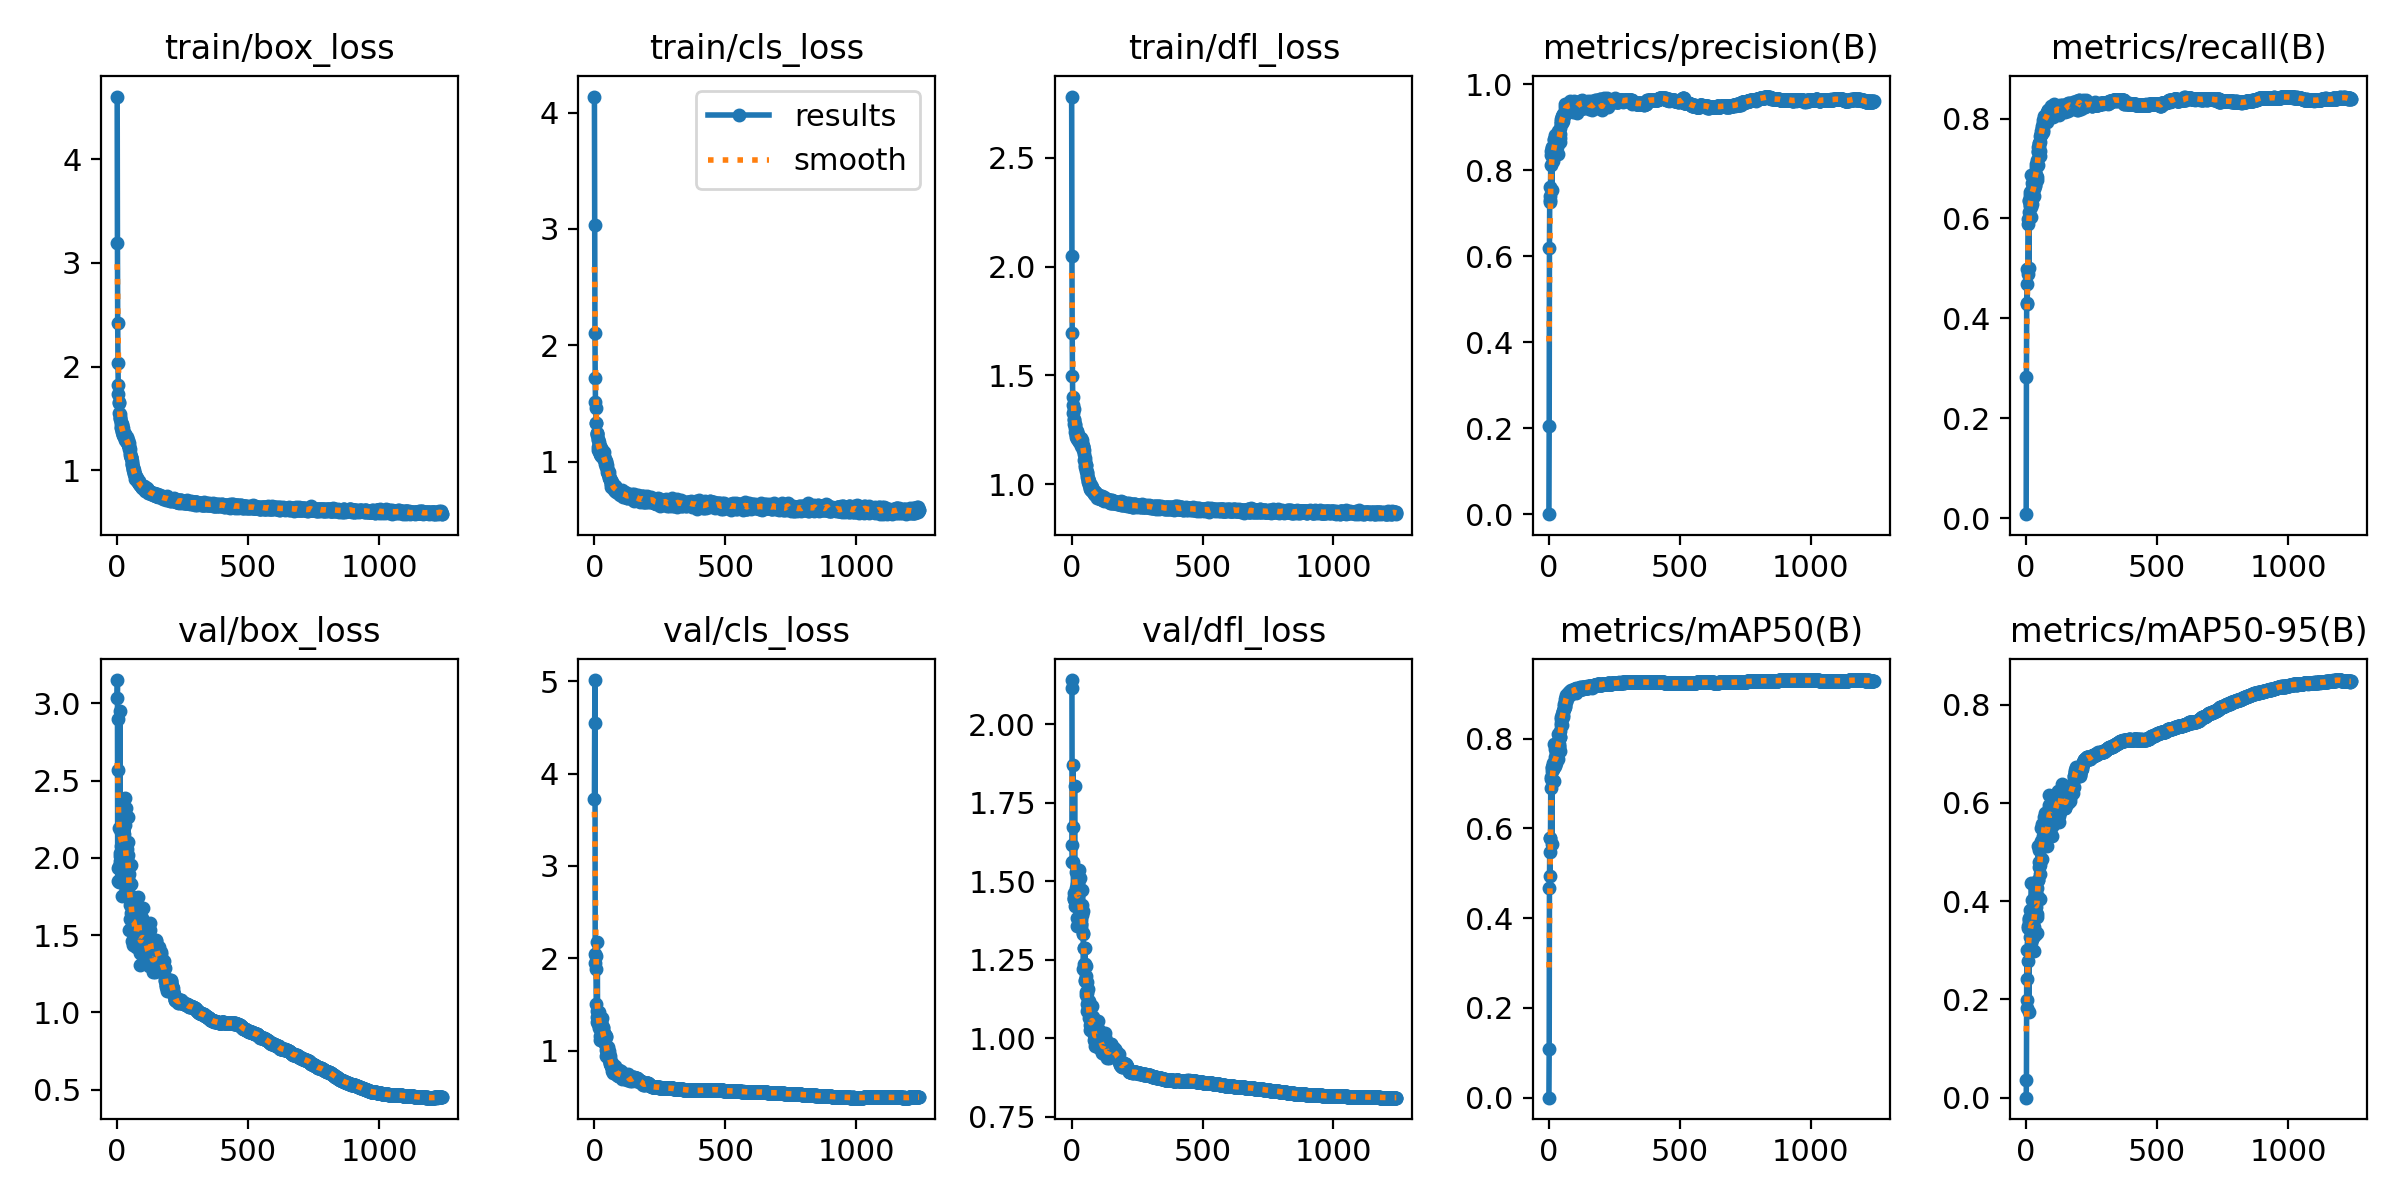

Values plotted in this chart, from the file beside it:
epoch, train/box_loss, train/cls_loss, train/dfl_loss, metrics/precision(B), metrics/recall(B), metrics/mAP50(B), metrics/mAP50-95(B), val/box_loss, val/cls_loss, val/dfl_loss, lr/pg0, lr/pg1, lr/pg2
0, 4.603, 4.138, 2.782, 0.00015, 0.00771, 8e-05, 2e-05, 3.037, 3.724, 2.14, 0.07028, 0.003302, 0.003302
1, 3.192, 3.035, 2.048, 0.2063, 0.2819, 0.1095, 0.03567, 3.151, 4.548, 2.116, 0.04028, 0.006632, 0.006632
2, 2.418, 2.108, 1.696, 0.6195, 0.4313, 0.468, 0.2408, 1.936, 5.014, 1.616, 0.01027, 0.009959, 0.009959
3, 2.038, 1.723, 1.496, 0.726, 0.4686, 0.5481, 0.3004, 1.849, 1.954, 1.559, 0.009985, 0.009985, 0.009985
4, 1.822, 1.512, 1.399, 0.7411, 0.4279, 0.4947, 0.1833, 2.896, 2.041, 1.87, 0.009985, 0.009985, 0.009985
5, 1.735, 1.458, 1.363, 0.7312, 0.4982, 0.5778, 0.1986, 2.567, 2.026, 1.673, 0.00998, 0.00998, 0.00998
6, 1.652, 1.331, 1.328, 0.7606, 0.4891, 0.5783, 0.2774, 2.195, 1.883, 1.562, 0.009975, 0.009975, 0.009975
7, 1.656, 1.328, 1.346, 0.8122, 0.5892, 0.6891, 0.3446, 1.842, 1.505, 1.443, 0.00997, 0.00997, 0.00997
8, 1.558, 1.243, 1.293, 0.8358, 0.5991, 0.7099, 0.3489, 1.945, 1.426, 1.448, 0.009965, 0.009965, 0.009965
9, 1.542, 1.25, 1.299, 0.8445, 0.612, 0.715, 0.3591, 2.01, 1.361, 1.46, 0.00996, 0.00996, 0.00996
10, 1.509, 1.227, 1.275, 0.8532, 0.6367, 0.7374, 0.3631, 1.978, 1.309, 1.444, 0.009956, 0.009956, 0.009956
11, 1.512, 1.235, 1.278, 0.7537, 0.5018, 0.5653, 0.175, 2.952, 2.172, 1.804, 0.00995, 0.00995, 0.00995
12, 1.492, 1.198, 1.271, 0.8547, 0.6346, 0.7357, 0.3662, 2.028, 1.287, 1.442, 0.009946, 0.009946, 0.009946
13, 1.468, 1.185, 1.258, 0.8409, 0.6268, 0.7276, 0.3826, 1.875, 1.33, 1.42, 0.009941, 0.009941, 0.009941
14, 1.444, 1.126, 1.241, 0.8497, 0.6478, 0.7464, 0.3462, 2.028, 1.353, 1.436, 0.009936, 0.009936, 0.009936
15, 1.407, 1.098, 1.228, 0.8481, 0.6539, 0.7423, 0.3272, 2.166, 1.371, 1.478, 0.009931, 0.009931, 0.009931
16, 1.418, 1.146, 1.238, 0.8208, 0.6252, 0.7333, 0.3542, 2.079, 1.244, 1.451, 0.009926, 0.009926, 0.009926
17, 1.443, 1.143, 1.251, 0.845, 0.6222, 0.7332, 0.3411, 2.093, 1.317, 1.451, 0.009921, 0.009921, 0.009921
18, 1.381, 1.096, 1.218, 0.8407, 0.6038, 0.7048, 0.3152, 2.288, 1.421, 1.53, 0.009916, 0.009916, 0.009916
19, 1.435, 1.17, 1.247, 0.8336, 0.6379, 0.7381, 0.3245, 2.221, 1.306, 1.482, 0.009911, 0.009911, 0.009911
20, 1.37, 1.078, 1.217, 0.8727, 0.6881, 0.7886, 0.4361, 1.75, 1.114, 1.356, 0.009906, 0.009906, 0.009906
21, 1.412, 1.136, 1.24, 0.8703, 0.6281, 0.7379, 0.323, 2.26, 1.29, 1.492, 0.009901, 0.009901, 0.009901
22, 1.359, 1.063, 1.21, 0.8814, 0.672, 0.7759, 0.4034, 1.865, 1.163, 1.384, 0.009896, 0.009896, 0.009896
23, 1.341, 1.07, 1.219, 0.8666, 0.6585, 0.7585, 0.3535, 2.165, 1.302, 1.458, 0.009891, 0.009891, 0.009891
24, 1.342, 1.059, 1.205, 0.8482, 0.6449, 0.7427, 0.3221, 2.267, 1.304, 1.495, 0.009886, 0.009886, 0.009886
25, 1.365, 1.117, 1.226, 0.8616, 0.6435, 0.7402, 0.3275, 2.228, 1.3, 1.491, 0.009881, 0.009881, 0.009881
26, 1.364, 1.081, 1.227, 0.8401, 0.66, 0.7532, 0.3506, 2.153, 1.258, 1.45, 0.009876, 0.009876, 0.009876
27, 1.319, 1.049, 1.196, 0.8649, 0.6685, 0.7692, 0.3669, 2.055, 1.216, 1.421, 0.009871, 0.009871, 0.009871
28, 1.32, 1.054, 1.201, 0.8693, 0.6443, 0.7447, 0.2991, 2.387, 1.35, 1.534, 0.009866, 0.009866, 0.009866
29, 1.343, 1.066, 1.209, 0.8691, 0.6694, 0.7719, 0.3749, 2.049, 1.209, 1.429, 0.009861, 0.009861, 0.009861
30, 1.349, 1.1, 1.214, 0.8709, 0.6587, 0.7649, 0.3816, 1.989, 1.186, 1.406, 0.009857, 0.009857, 0.009857
31, 1.295, 1.033, 1.193, 0.8549, 0.6763, 0.7683, 0.3469, 2.213, 1.24, 1.47, 0.009851, 0.009851, 0.009851
32, 1.322, 1.07, 1.215, 0.882, 0.6663, 0.7764, 0.4108, 1.889, 1.207, 1.376, 0.009847, 0.009847, 0.009847
33, 1.306, 1.052, 1.199, 0.8391, 0.665, 0.7547, 0.3303, 2.324, 1.256, 1.51, 0.009842, 0.009842, 0.009842
34, 1.294, 1.039, 1.191, 0.8815, 0.6915, 0.7958, 0.4072, 1.849, 1.122, 1.353, 0.009837, 0.009837, 0.009837
35, 1.279, 1.022, 1.185, 0.892, 0.6865, 0.7921, 0.4072, 1.929, 1.114, 1.377, 0.009832, 0.009832, 0.009832
36, 1.322, 1.079, 1.214, 0.8852, 0.7094, 0.8106, 0.4124, 1.891, 1.09, 1.362, 0.009827, 0.009827, 0.009827
37, 1.274, 1.023, 1.177, 0.8702, 0.7037, 0.7982, 0.4161, 1.863, 1.132, 1.363, 0.009822, 0.009822, 0.009822
38, 1.295, 1.047, 1.202, 0.8727, 0.6863, 0.7843, 0.3757, 2.06, 1.186, 1.424, 0.009817, 0.009817, 0.009817
39, 1.276, 0.9953, 1.181, 0.8729, 0.6842, 0.7825, 0.3873, 2, 1.158, 1.397, 0.009812, 0.009812, 0.009812
40, 1.25, 0.9778, 1.175, 0.8696, 0.6833, 0.7889, 0.3748, 2.015, 1.17, 1.391, 0.009807, 0.009807, 0.009807
41, 1.291, 1.021, 1.191, 0.8669, 0.6774, 0.773, 0.3351, 2.265, 1.173, 1.472, 0.009802, 0.009802, 0.009802
42, 1.251, 1.002, 1.173, 0.8997, 0.7044, 0.8164, 0.4278, 1.863, 1.066, 1.33, 0.009797, 0.009797, 0.009797
43, 1.245, 0.9974, 1.175, 0.8749, 0.7181, 0.8029, 0.3686, 2.103, 1.162, 1.405, 0.009792, 0.009792, 0.009792
44, 1.263, 1.009, 1.174, 0.8835, 0.7069, 0.8039, 0.4081, 1.897, 1.142, 1.334, 0.009787, 0.009787, 0.009787
45, 1.23, 0.9537, 1.156, 0.9196, 0.7425, 0.8447, 0.5122, 1.532, 0.9461, 1.221, 0.009782, 0.009782, 0.009782
46, 1.235, 0.9763, 1.156, 0.9095, 0.7329, 0.8354, 0.4431, 1.819, 1.01, 1.287, 0.009777, 0.009777, 0.009777
47, 1.206, 0.9736, 1.14, 0.9093, 0.7355, 0.8305, 0.4424, 1.839, 0.9994, 1.286, 0.009772, 0.009772, 0.009772
48, 1.165, 0.9085, 1.114, 0.9157, 0.7512, 0.8472, 0.4804, 1.693, 0.9743, 1.237, 0.009767, 0.009767, 0.009767
49, 1.202, 0.9437, 1.119, 0.9232, 0.7458, 0.8463, 0.4692, 1.73, 0.9895, 1.236, 0.009762, 0.009762, 0.009762
50, 1.15, 0.9049, 1.107, 0.9256, 0.7504, 0.8542, 0.504, 1.601, 0.9519, 1.184, 0.009758, 0.009758, 0.009758
51, 1.13, 0.9218, 1.09, 0.9095, 0.725, 0.8301, 0.4054, 1.955, 1.035, 1.288, 0.009753, 0.009753, 0.009753
52, 1.126, 0.9002, 1.081, 0.9279, 0.765, 0.8619, 0.5057, 1.643, 0.9308, 1.181, 0.009748, 0.009748, 0.009748
53, 1.121, 0.8965, 1.086, 0.9224, 0.7533, 0.8532, 0.4555, 1.83, 0.9694, 1.228, 0.009743, 0.009743, 0.009743
54, 1.132, 0.9112, 1.088, 0.9321, 0.736, 0.8493, 0.4732, 1.745, 0.9663, 1.196, 0.009738, 0.009738, 0.009738
55, 1.09, 0.8662, 1.068, 0.9142, 0.7699, 0.8607, 0.5176, 1.561, 0.99, 1.147, 0.009733, 0.009733, 0.009733
56, 1.072, 0.8821, 1.062, 0.9305, 0.7671, 0.8658, 0.5225, 1.562, 0.8992, 1.137, 0.009728, 0.009728, 0.009728
57, 1.059, 0.8583, 1.052, 0.9266, 0.77, 0.8657, 0.4836, 1.727, 0.9375, 1.18, 0.009723, 0.009723, 0.009723
58, 1.055, 0.8544, 1.057, 0.9342, 0.7758, 0.8732, 0.5492, 1.463, 0.8524, 1.108, 0.009718, 0.009718, 0.009718
59, 1.03, 0.8501, 1.041, 0.9318, 0.7863, 0.878, 0.5093, 1.644, 0.9124, 1.143, 0.009713, 0.009713, 0.009713
... 1,181 more rows
